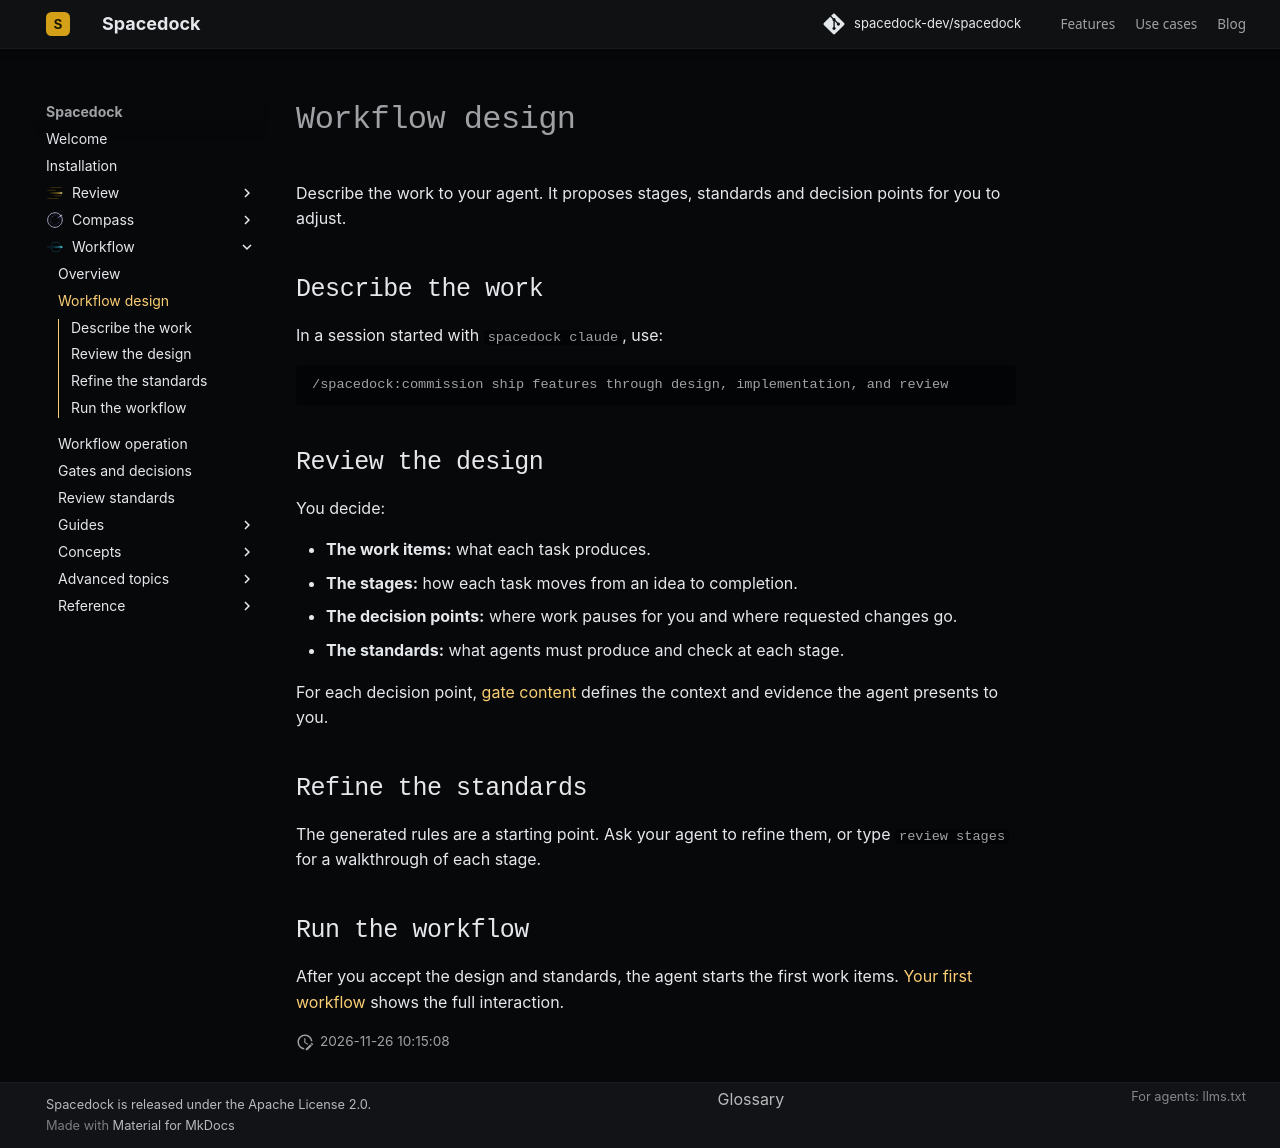

repository: spacedock-dev/spacedock · page: running-workflows/commission/index.html · generator: mkdocs

# Workflow design

Describe the work to your agent. It proposes stages, standards and decision points for you to adjust.

## Describe the work

In a session started with `spacedock claude`, use:

```text
/spacedock:commission ship features through design, implementation, and review
```

## Review the design

You decide:

- **The work items:** what each task produces.
- **The stages:** how each task moves from an idea to completion.
- **The decision points:** where work pauses for you and where requested changes go.
- **The standards:** what agents must produce and check at each stage.

For each decision point, [gate content](../concepts/gates-and-decisions.md#gate-content) defines the context and evidence the agent presents to you.

## Refine the standards

The generated rules are a starting point. Ask your agent to refine them, or type `review stages` for a walkthrough of each stage.

## Run the workflow

After you accept the design and standards, the agent starts the first work items. [Your first workflow](../get-started/first-workflow.md) shows the full interaction.

<a id="after-you-accept"></a>
<a id="the-four-things-you-decide"></a>
<a id="two-ways-to-tighten-the-readme"></a>
